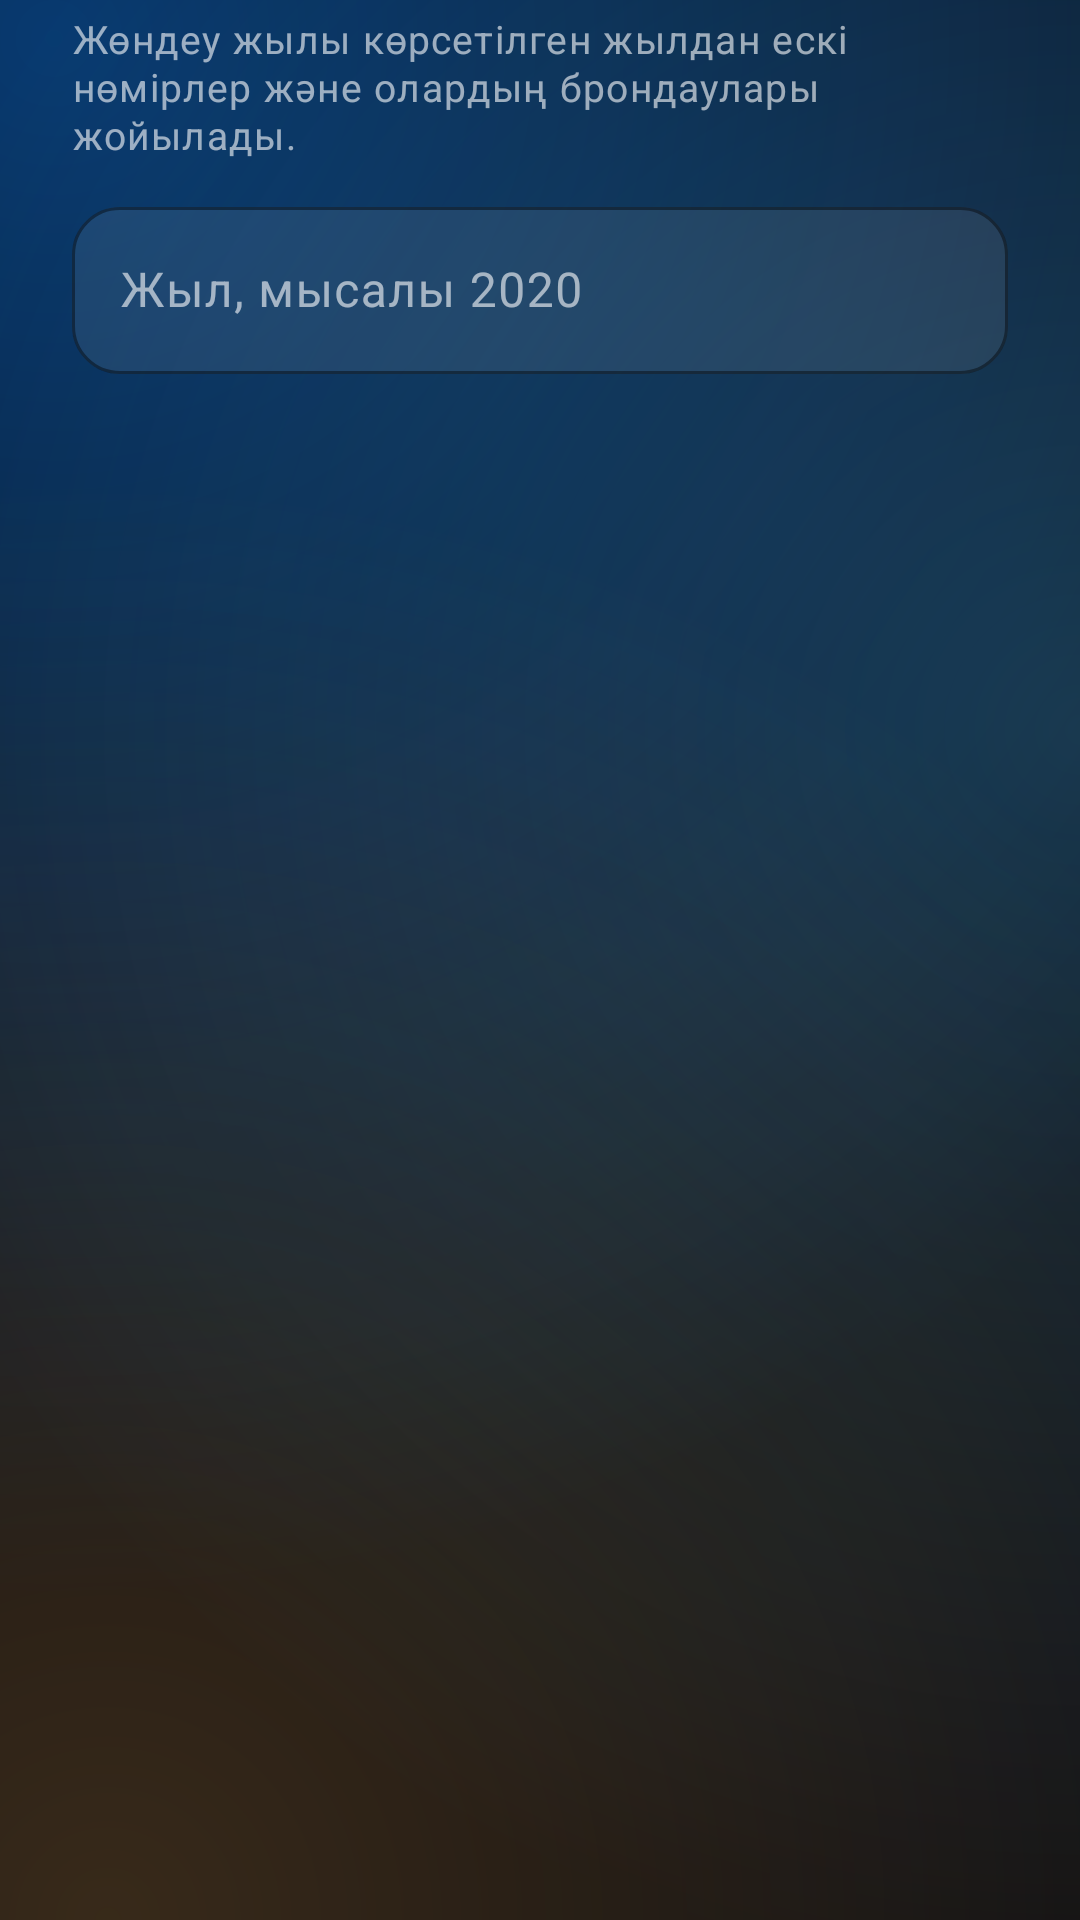

Produce the Android XML layout that renders to this screen, including the resource entries it uses.
<!-- AndroidManifest.xml: application theme Theme.Hotel -->
<!-- res/layout/dialog_delete_old.xml -->
<?xml version="1.0" encoding="utf-8"?>
<LinearLayout xmlns:android="http://schemas.android.com/apk/res/android"
    android:layout_width="match_parent"
    android:layout_height="wrap_content"
    android:orientation="vertical"
    android:paddingStart="24dp"
    android:paddingTop="4dp"
    android:paddingEnd="24dp">

    <TextView
        style="@style/Text.Hotel.Caption"
        android:layout_width="match_parent"
        android:layout_height="wrap_content"
        android:text="Жөндеу жылы көрсетілген жылдан ескі нөмірлер және олардың брондаулары жойылады." />

    <com.google.android.material.textfield.TextInputLayout
        style="@style/Widget.Hotel.Input"
        android:layout_width="match_parent"
        android:layout_height="wrap_content"
        android:layout_marginTop="10dp"
        android:hint="Жыл, мысалы 2020">

        <com.google.android.material.textfield.TextInputEditText
            android:id="@+id/editYear"
            android:layout_width="match_parent"
            android:layout_height="wrap_content"
            android:importantForAutofill="no"
            android:inputType="number" />
    </com.google.android.material.textfield.TextInputLayout>
</LinearLayout>
<!-- resources referenced by this layout -->
<resources>
  <style name="Text.Hotel.Caption" parent="TextAppearance.Material3.BodySmall">
          <item name="android:textColor">@color/muted</item>
          <item name="android:textSize">13sp</item>
      </style>
  <style name="Widget.Hotel.Input" parent="Widget.Material3.TextInputLayout.OutlinedBox">
          <item name="boxBackgroundColor">@color/paper_2</item>
          <item name="boxStrokeColor">@color/accent_2</item>
          <item name="boxStrokeWidth">1dp</item>
          <item name="boxStrokeWidthFocused">2dp</item>
          <item name="hintTextColor">@color/accent_2</item>
          <item name="android:textColorHint">@color/muted</item>
          <item name="boxCornerRadiusTopStart">16dp</item>
          <item name="boxCornerRadiusTopEnd">16dp</item>
          <item name="boxCornerRadiusBottomStart">16dp</item>
          <item name="boxCornerRadiusBottomEnd">16dp</item>
      </style>
  <color name="muted">#99FFFFFF</color>
  <color name="paper_2">#14FFFFFF</color>
  <color name="accent_2">#FF64D2FF</color>
  <color name="accent">#FF0A84FF</color>
  <color name="accent_ink">#FFFFFFFF</color>
  <color name="sheet">#FF1B2234</color>
  <color name="ink">#FFFFFFFF</color>
  <color name="paper">#FF05070F</color>
  <color name="card_edge">#33FFFFFF</color>
  <color name="rule">#1FFFFFFF</color>
  <color name="warn">#FFFF9A91</color>
  <style name="ThemeOverlay.Hotel.Dialog" parent="ThemeOverlay.Material3.MaterialAlertDialog">
          <item name="colorSurface">@color/sheet</item>
          <item name="shapeAppearanceOverlay">@style/ShapeAppearance.Hotel.Round</item>
          <item name="materialAlertDialogTitleTextStyle">@style/Text.Hotel.DialogTitle</item>
      </style>
  <style name="ThemeOverlay.Hotel.AlertDialog" parent="ThemeOverlay.Material3.Dialog.Alert">
          <item name="android:windowBackground">@drawable/bg_dialog</item>
          <item name="colorSurface">@color/sheet</item>
          <item name="buttonBarButtonStyle">@style/Widget.Material3.Button.TextButton.Dialog</item>
      </style>
  <style name="ShapeAppearance.Hotel.Round" parent="">
          <item name="cornerFamily">rounded</item>
          <item name="cornerSize">28dp</item>
      </style>
  <style name="Text.Hotel.DialogTitle" parent="MaterialAlertDialog.Material3.Title.Text">
          <item name="android:fontFamily">sans-serif</item>
          <item name="fontFamily">sans-serif</item>
          <item name="android:textFontWeight">700</item>
          <item name="android:textColor">@color/ink</item>
      </style>
  <!-- drawable bg_dialog (drawable) -->
  <?xml version="1.0" encoding="utf-8"?>
  <inset xmlns:android="http://schemas.android.com/apk/res/android"
      android:insetLeft="12dp"
      android:insetRight="12dp">
      <shape android:shape="rectangle">
          <solid android:color="@color/sheet" />
          <stroke android:width="1dp" android:color="@color/card_edge" />
          <corners android:radius="28dp" />
      </shape>
  </inset>
</resources>
